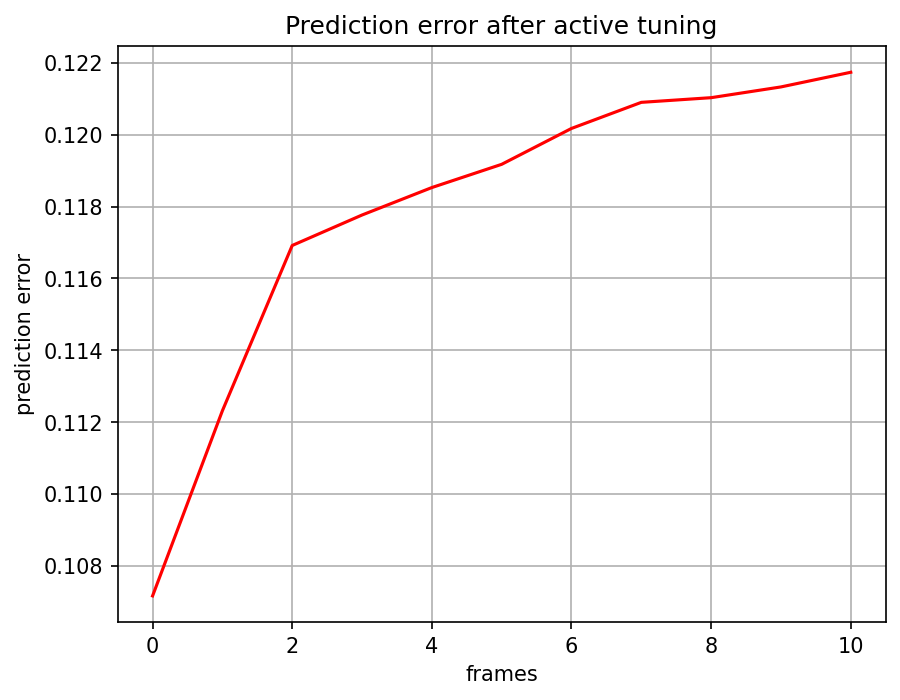

The data file committed next to this chart (first rows):
, 0
0, 0.1072
1, 0.1123
2, 0.1169
3, 0.1178
4, 0.1185
5, 0.1192
6, 0.1202
7, 0.1209
8, 0.121
9, 0.1213
10, 0.1217
